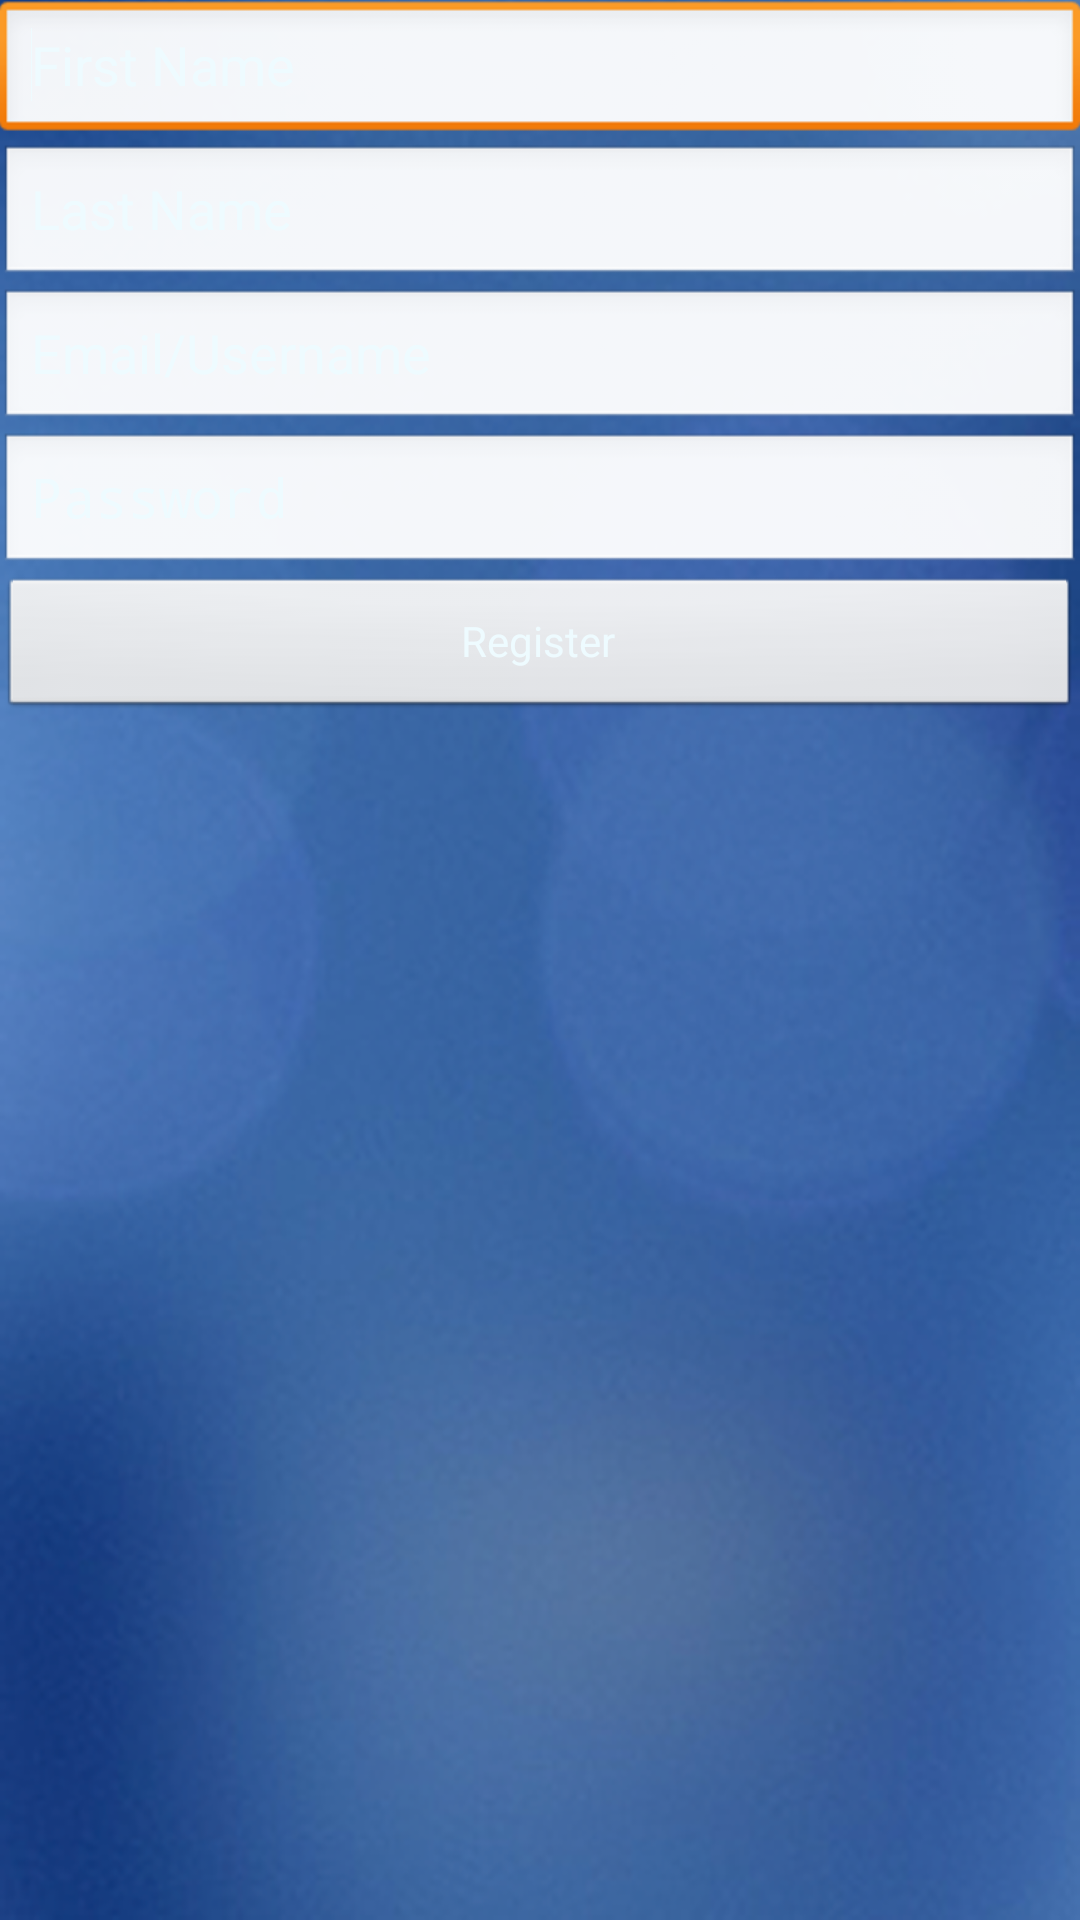

Produce the Android XML layout that renders to this screen, including the resource entries it uses.
<!-- AndroidManifest.xml: application theme AppTheme -->
<!-- res/layout/activity_register.xml -->
<LinearLayout xmlns:android="http://schemas.android.com/apk/res/android"
    xmlns:tools="http://schemas.android.com/tools"
    android:id="@+id/LinearLayout1"
    android:layout_width="match_parent"
    android:layout_height="match_parent"
    android:orientation="vertical"
    android:paddingBottom="@dimen/activity_vertical_margin"
    android:paddingLeft="@dimen/activity_horizontal_margin"
    android:paddingRight="@dimen/activity_horizontal_margin"
    android:paddingTop="@dimen/activity_vertical_margin"
    tools:context=".Register"
    android:background="@drawable/back">

    <EditText
        android:id="@+id/fName"
        android:layout_width="match_parent"
        android:layout_height="wrap_content"
        android:ems="10"
        android:hint="@string/fNamePlaceholder"
        android:inputType="textPersonName"
        android:textColorHint="#eefbff"
        android:textColor="#eefbff">

        <requestFocus />
    </EditText>

    <EditText
        android:id="@+id/lName"
        android:layout_width="match_parent"
        android:layout_height="wrap_content"
        android:ems="10"
        android:hint="@string/lNamePlaceholder"
        android:inputType="textPersonName"
        android:textColorHint="#eefbff"
        android:textColor="#eefbff" />

    <EditText
        android:id="@+id/email"
        android:layout_width="match_parent"
        android:layout_height="wrap_content"
        android:ems="10"
        android:hint="@string/emailPlaceholder"
        android:inputType="textEmailAddress"
        android:textColorHint="#eefbff"
        android:textColor="#eefbff" />

    <EditText
        android:id="@+id/password"
        android:layout_width="match_parent"
        android:layout_height="wrap_content"
        android:ems="10"
        android:hint="@string/passwordHint"
        android:inputType="textPassword"
        android:textColorHint="#eefbff"
        android:textColor="#eefbff" />

    <Button
        android:id="@+id/registerUserBtn"
        android:layout_width="match_parent"
        android:layout_height="wrap_content"
        android:text="@string/registerBtnTxt"
        android:textColor="#eefbff" />
</LinearLayout>
<!-- resources referenced by this layout -->
<resources>
  <!-- drawable back: png bitmap (drawable-xxhdpi, 340027 bytes) -->
  <string name="emailPlaceholder">Email/Username</string>
  <string name="fNamePlaceholder">First Name</string>
  <string name="lNamePlaceholder">Last Name</string>
  <string name="passwordHint">Password</string>
  <string name="registerBtnTxt">Register</string>
  <style name="AppTheme" parent="AppBaseTheme">
          
      </style>
  <style name="AppBaseTheme" parent="android:Theme.Light">
          
      </style>
</resources>
